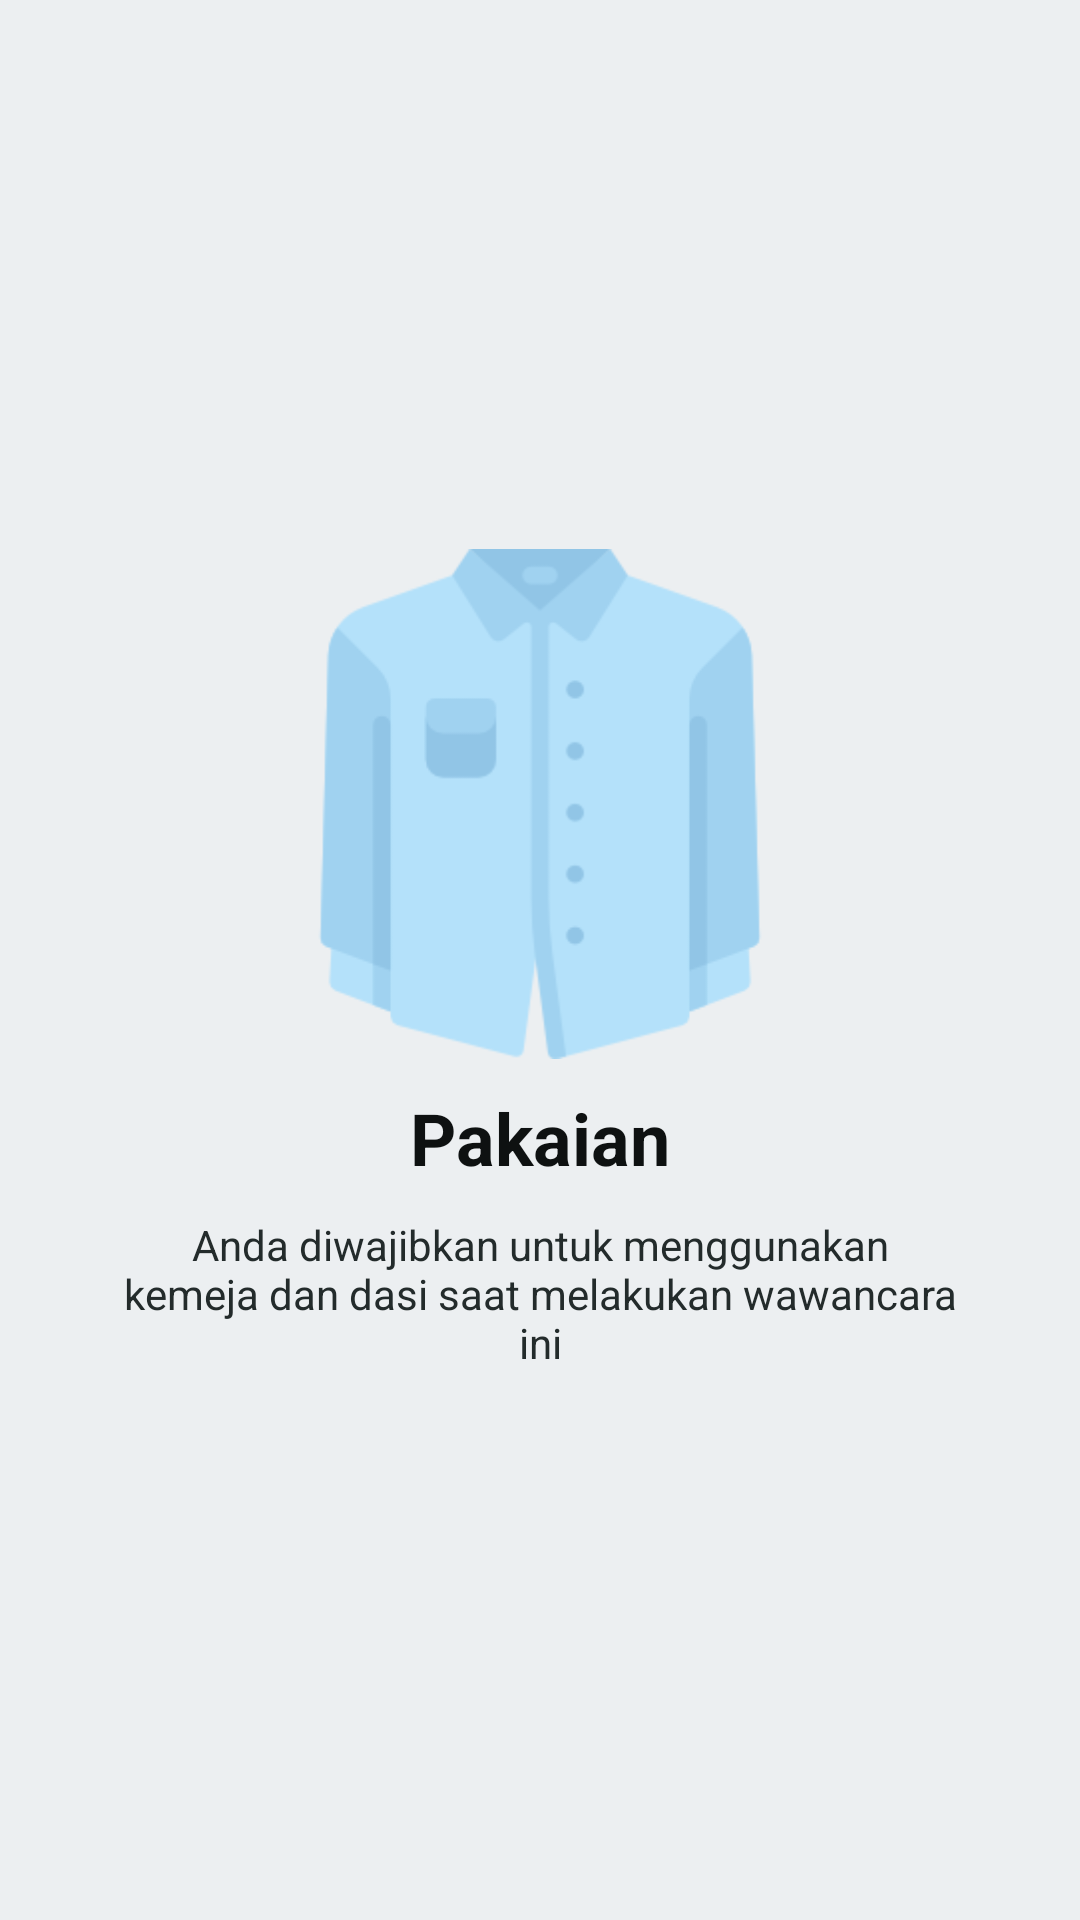

The Android layout XML behind this screen, and the referenced resources:
<!-- AndroidManifest.xml: application theme AppTheme -->
<!-- res/layout/slide1.xml -->
<?xml version="1.0" encoding="utf-8"?>
<RelativeLayout xmlns:android="http://schemas.android.com/apk/res/android"
    xmlns:app="http://schemas.android.com/apk/res-auto"
    android:orientation="vertical" android:layout_width="match_parent"
    android:layout_height="match_parent"
    android:background="#ECEFF1">

    <LinearLayout
        android:layout_width="wrap_content"
        android:layout_height="wrap_content"
        android:gravity="center_vertical|center_horizontal"
        android:orientation="vertical"
        android:layout_centerVertical="true"
        android:layout_alignParentLeft="false"
        android:layout_alignParentStart="false"
        android:layout_centerHorizontal="true">

        <ImageView
            android:src="@drawable/shirt_blue"
            android:layout_width="170dp"
            android:layout_height="170dp" />

        <TextView
            android:layout_width="wrap_content"
            android:layout_height="wrap_content"
            android:text="Pakaian"
            android:textColor="#0e1111"
            android:textSize="24sp"
            android:textStyle="bold"
            android:layout_marginTop="10dp" />

        <TextView
            android:layout_width="wrap_content"
            android:layout_height="wrap_content"
            android:layout_marginTop="10dp"
            android:paddingLeft="40dp"
            android:paddingRight="40dp"
            android:text="Anda diwajibkan untuk menggunakan kemeja dan dasi saat melakukan wawancara ini"
            android:textAlignment="center"
            android:textColor="@color/softblack"
            android:textSize="14sp" />

    </LinearLayout>

</RelativeLayout>
<!-- resources referenced by this layout -->
<resources>
  <color name="softblack">#232b2b</color>
  <!-- drawable shirt_blue: png bitmap (drawable, 7170 bytes) -->
  <style name="AppTheme" parent="Theme.AppCompat.Light">
          
          <item name="android:actionBarSize">50dp</item>
          <item name="actionBarSize">50dp</item>
          <item name="colorPrimary">@color/colorPrimary</item>
          <item name="colorPrimaryDark">@color/colorPrimaryDark</item>
          <item name="colorAccent">@color/colorAccent</item>
          <item name="actionBarStyle">@style/Widget.AppTheme.ActionBar</item>
          <item name="actionBarTheme">@style/ThemeOverlay.AppTheme.ActionBar</item>
      </style>
  <color name="colorPrimary">#3b444b</color>
  <color name="colorPrimaryDark">#0e1111</color>
  <color name="colorAccent">#cfd8dc</color>
  <style name="Widget.AppTheme.ActionBar" parent="Widget.AppCompat.ActionBar.Solid">
          
          <item name="background">@color/softblack</item>
          
          <item name="elevation">4dp</item>
      </style>
  <style name="ThemeOverlay.AppTheme.ActionBar" parent="ThemeOverlay.AppCompat.Dark.ActionBar">
          
          <item name="android:textColorPrimary">@color/putih</item>
          
          <item name="android:textColorSecondary">@color/putih</item>
          
          <item name="actionMenuTextColor">@color/putih</item>
          
          <item name="colorControlNormal">@color/putih</item>
      </style>
  <color name="putih">#cfd8dc</color>
</resources>
